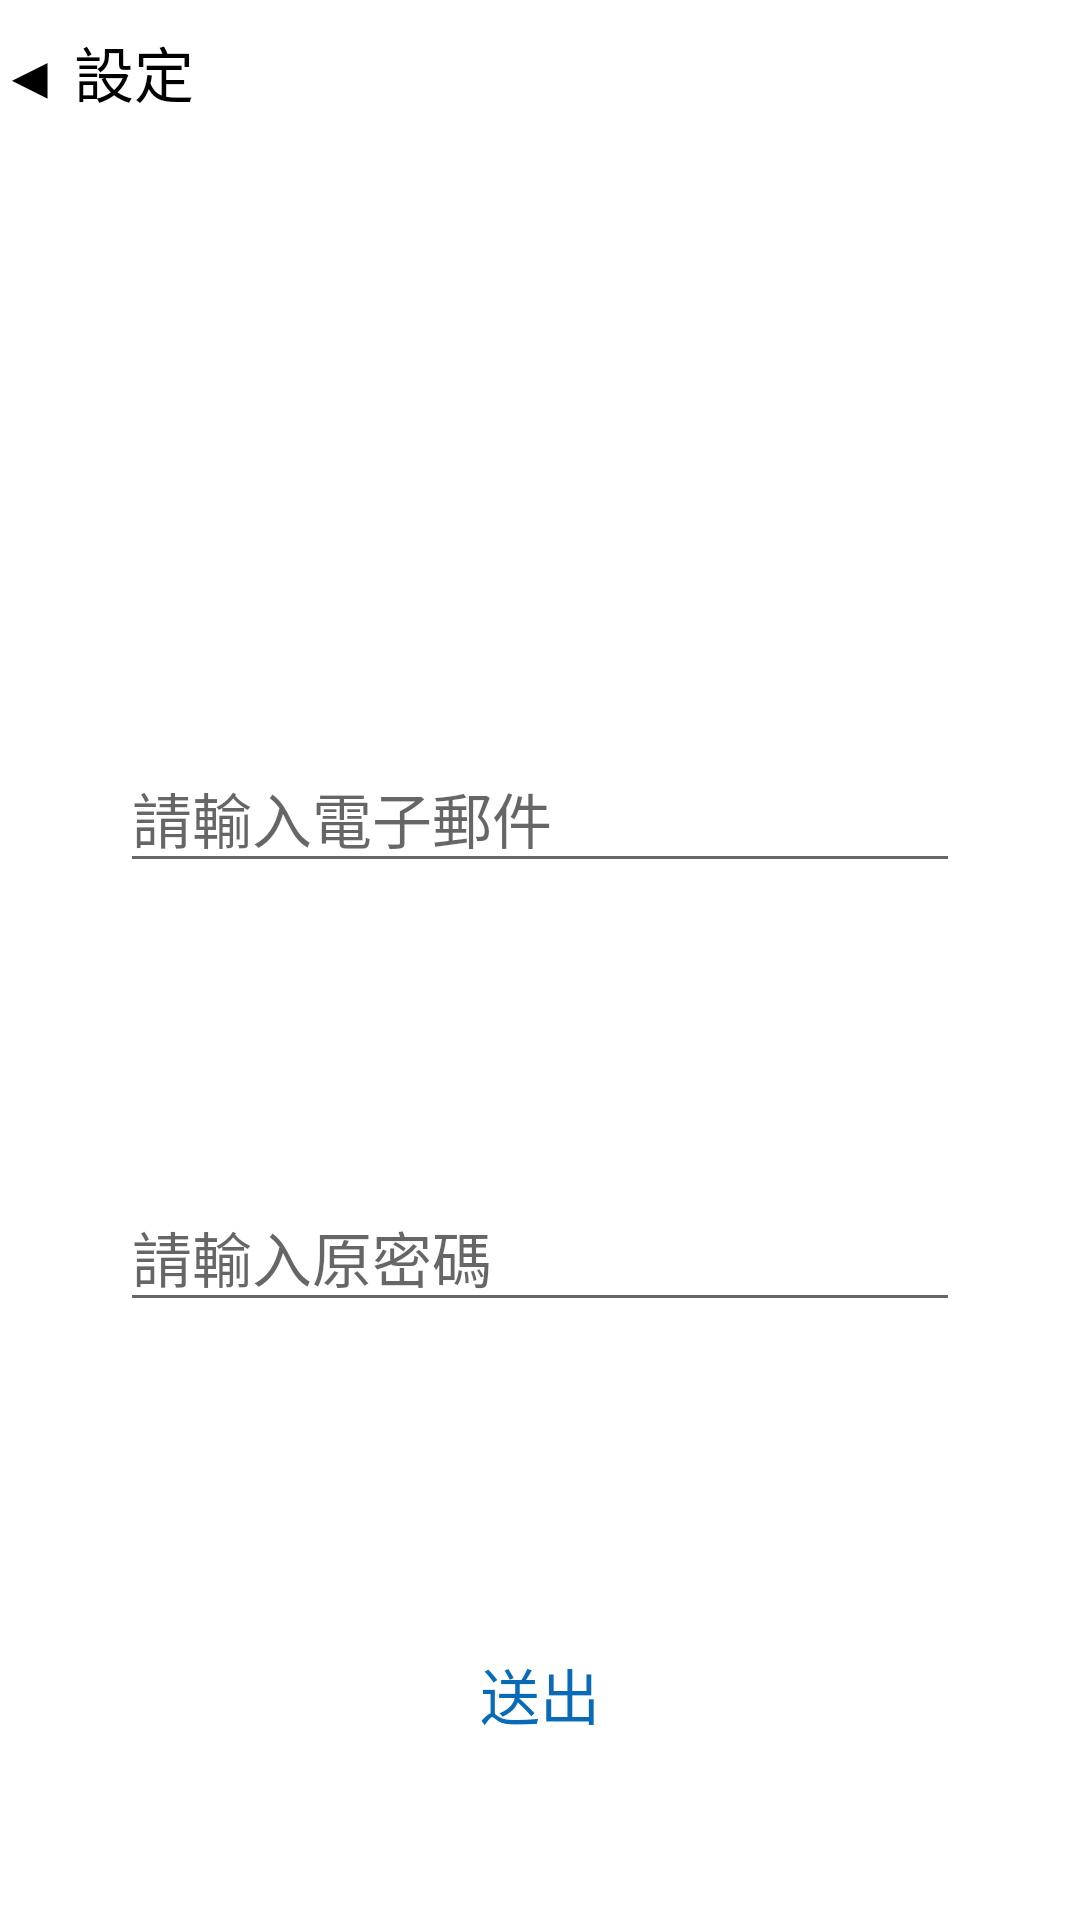

Android layout source for this screen:
<!-- AndroidManifest.xml: application theme Theme.NoActionBar -->
<!-- res/layout/changepassword.xml -->
<?xml version="1.0" encoding="utf-8"?>
<LinearLayout xmlns:android="http://schemas.android.com/apk/res/android"
    android:layout_width="match_parent"
    android:layout_height="match_parent"
    android:orientation="vertical">

    <Button
        android:id="@+id/button"
        android:layout_width="match_parent"
        android:layout_height="wrap_content"
        android:background="#00FFFFFF"
        android:onClick="back"
        android:text="◀ 設定"
        android:textAlignment="viewStart"
        android:textColor="@color/black"
        android:textSize="20sp" />

    <EditText
        android:id="@+id/Email"
        android:layout_width="match_parent"
        android:layout_height="wrap_content"
        android:layout_centerInParent="true"
        android:layout_marginLeft="40dp"
        android:layout_marginTop="200dp"
        android:layout_marginRight="40dp"
        android:ems="10"
        android:hint="請輸入電子郵件"
        android:inputType="textEmailAddress"
        android:textSize="20sp" />


    <EditText
        android:id="@+id/password"
        android:layout_width="match_parent"
        android:layout_height="wrap_content"
        android:layout_centerInParent="true"
        android:layout_marginTop="100dp"
        android:ems="10"
        android:inputType="textPersonName"
        android:textSize="20sp"
        android:layout_marginLeft="40dp"
        android:layout_marginRight="40dp"
        android:hint="請輸入原密碼"/>

    <Button
        android:id="@+id/finishbutton"
        android:layout_width="match_parent"
        android:layout_height="wrap_content"
        android:layout_marginTop="100dp"
        android:background="#00FFFFFF"
        android:backgroundTint="#00512232"
        android:text="送出"
        android:textColor="#096BB8"
        android:textSize="20sp" />

    <ProgressBar
        android:id="@+id/progressBar"
        style="?android:attr/progressBarStyle"
        android:layout_width="47dp"
        android:layout_height="27dp"
        android:layout_gravity="center"
        android:layout_marginTop="80dp"
        android:layout_marginBottom="32dp"
        android:visibility="invisible" />

</LinearLayout>
<!-- resources referenced by this layout -->
<resources>
  <style name="Theme.NoActionBar" parent="Theme.NewSettings">
          <item name="windowNoTitle">true</item>
          <item name="windowActionBar">false</item>
          <item name="android:windowFullscreen">true</item>
      </style>
  <style name="Theme.NewSettings" parent="Theme.MaterialComponents.DayNight.DarkActionBar">
          
          <item name="colorPrimary">@color/white</item>
          <item name="colorPrimaryVariant">@color/purple_700</item>
          <item name="colorOnPrimary">@color/white</item>
          
          <item name="colorSecondary">@color/teal_200</item>
          <item name="colorSecondaryVariant">@color/teal_700</item>
          <item name="colorOnSecondary">@color/black</item>
          
          <item name="android:statusBarColor" tools:targetApi="l">?attr/colorPrimaryVariant</item>
          
      </style>
  <!-- not gathered from this repository: default colours our renderer supplied (Android Studio template values) -->
  <color name="purple_700">#FF3700B3</color>
  <color name="teal_200">#FF03DAC5</color>
  <color name="teal_700">#FF018786</color>
  <color name="black">#FF000000</color>
  <color name="white">#FFFFFFFF</color>
</resources>
